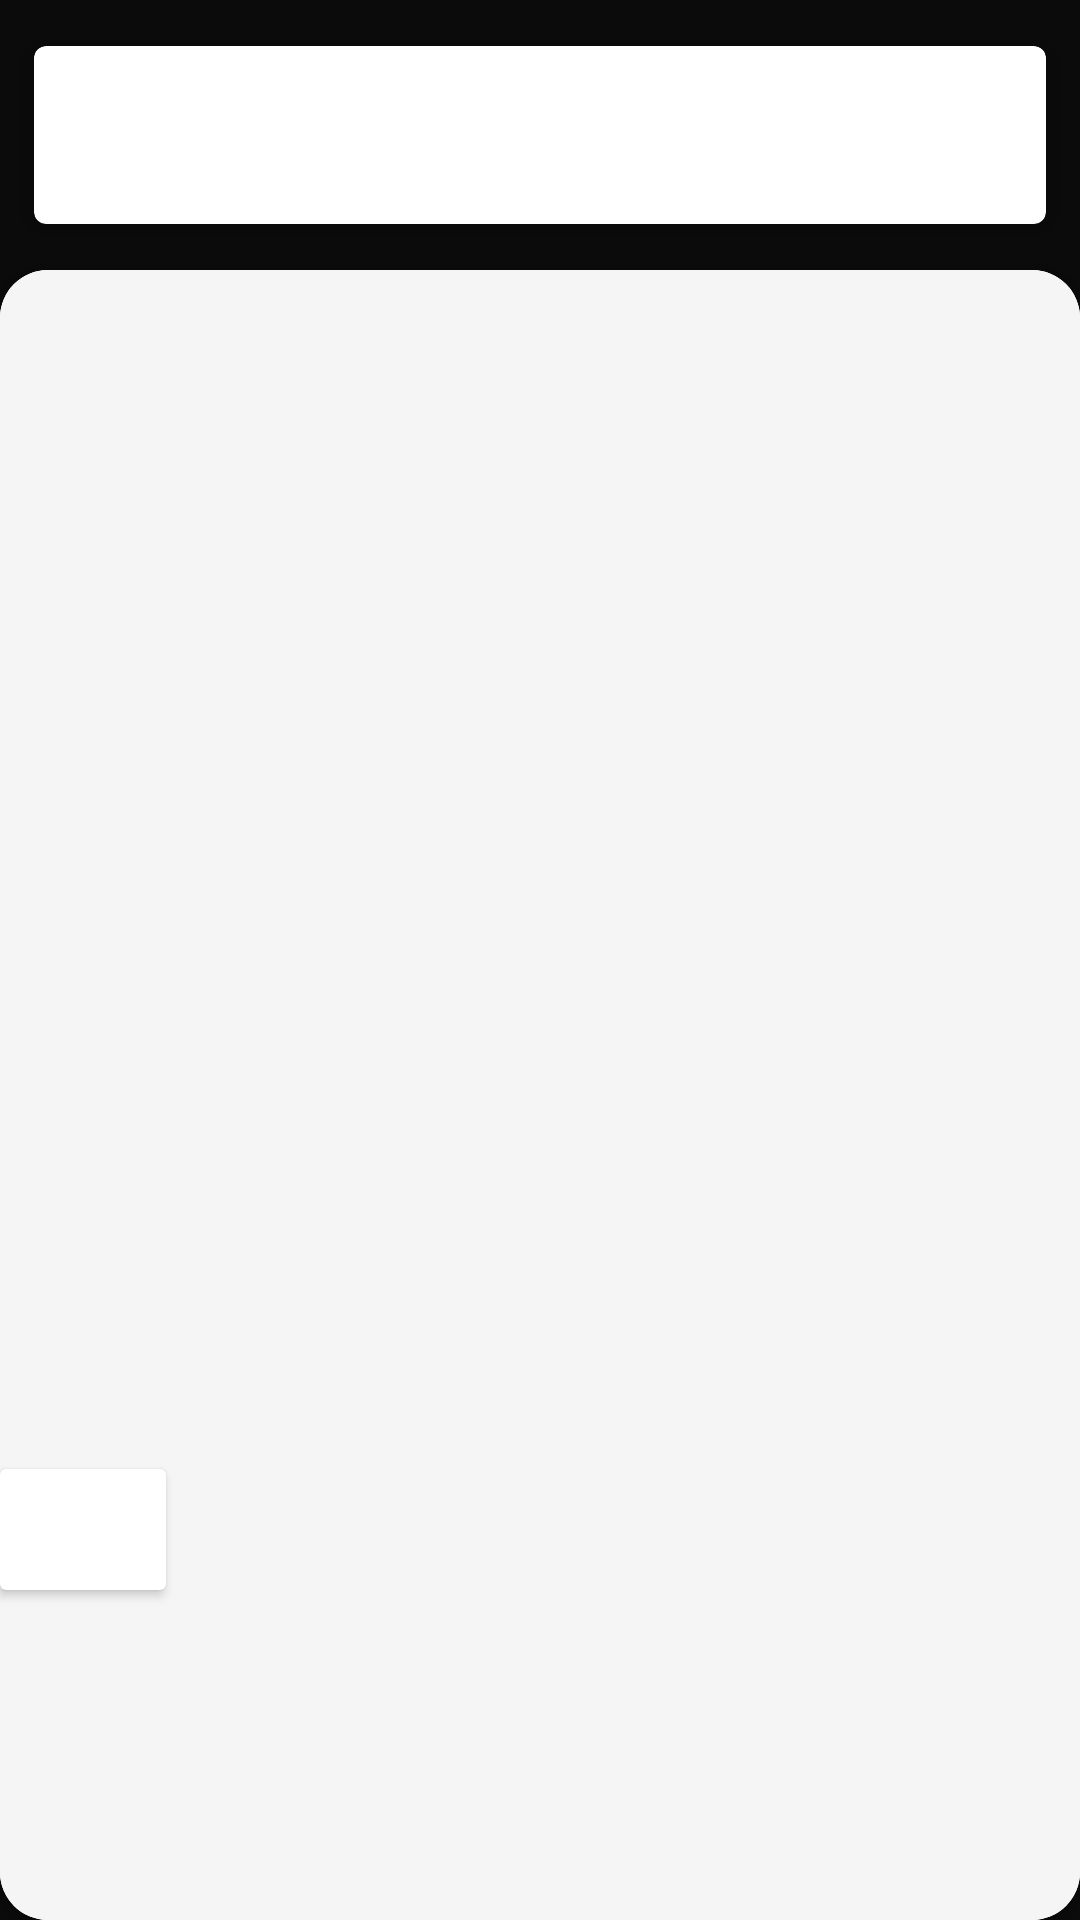

Produce the Android XML layout that renders to this screen, including the resource entries it uses.
<!-- AndroidManifest.xml: application theme AppTheme -->
<!-- res/layout/af_product_list_by_type.xml -->
<?xml version="1.0" encoding="utf-8"?>
<androidx.constraintlayout.widget.ConstraintLayout
    xmlns:android="http://schemas.android.com/apk/res/android"
    xmlns:app="http://schemas.android.com/apk/res-auto"
    xmlns:tools="http://schemas.android.com/tools"
    android:background="@color/colorBlackForToolbar"
    android:layout_width="match_parent"
    android:layout_height="match_parent"
    android:id="@+id/constraint">

    <androidx.constraintlayout.widget.Guideline
        android:id="@+id/guideline5"
        android:layout_width="wrap_content"
        android:layout_height="wrap_content"
        android:orientation="horizontal"
        app:layout_constraintGuide_begin="90dp" />




    <com.google.android.material.button.MaterialButton
        android:id="@+id/btnProduct"
        style="@style/Widget.MaterialComponents.Button"
        android:layout_width="wrap_content"
        android:layout_height="wrap_content"
        android:layout_marginStart="8dp"
        android:layout_marginEnd="8dp"
        android:layout_marginBottom="70dp"
        android:text="Show All Product"
        android:visibility="gone"
        app:backgroundTint="@color/colorPrimaryDark"
        app:layout_constraintBottom_toBottomOf="parent"
        app:layout_constraintEnd_toEndOf="parent"
        app:layout_constraintStart_toStartOf="parent" />

    <androidx.constraintlayout.widget.ConstraintLayout
        android:id="@+id/constraintLayout"
        android:layout_width="0dp"
        android:layout_height="0dp"
        android:background="@color/colorBlackForToolbar"
        app:layout_constraintBottom_toTopOf="@+id/guideline5"
        app:layout_constraintEnd_toEndOf="parent"
        app:layout_constraintHorizontal_bias="1.0"
        app:layout_constraintStart_toStartOf="parent"
        app:layout_constraintTop_toTopOf="parent"
        app:layout_constraintVertical_bias="1.0">

        <com.google.android.material.card.MaterialCardView
            android:id="@+id/cardviewone"
            style="@style/Widget.MaterialComponents.CardView"
            android:layout_width="0dp"
            android:layout_height="0dp"
            android:layout_marginStart="2dp"
            android:layout_marginTop="2dp"
            android:layout_marginEnd="2dp"
            android:layout_marginBottom="2dp"
            app:cardCornerRadius="4dp"
            app:cardElevation="8dp"
            app:cardUseCompatPadding="true"
            app:layout_constraintBottom_toBottomOf="parent"
            app:layout_constraintEnd_toEndOf="parent"
            app:layout_constraintHorizontal_bias="0.0"
            app:layout_constraintStart_toStartOf="parent"
            app:layout_constraintTop_toTopOf="parent"
            app:layout_constraintVertical_bias="1.0">

            <androidx.constraintlayout.widget.ConstraintLayout
                android:layout_width="match_parent"
                android:layout_height="match_parent"
                android:visibility="visible">

                <androidx.recyclerview.widget.RecyclerView
                    android:id="@+id/recyclerType"
                    android:layout_width="0dp"
                    android:layout_height="0dp"

                    app:layout_constraintBottom_toBottomOf="parent"
                    app:layout_constraintEnd_toEndOf="parent"
                    app:layout_constraintStart_toStartOf="parent"
                    app:layout_constraintTop_toTopOf="parent" />

            </androidx.constraintlayout.widget.ConstraintLayout>
        </com.google.android.material.card.MaterialCardView>
    </androidx.constraintlayout.widget.ConstraintLayout>

    <com.google.android.material.card.MaterialCardView
        style="@style/Widget.MaterialComponents.CardView"
        app:cardCornerRadius="16dp"
        android:layout_width="0dp"
        android:layout_height="0dp"
        android:visibility="visible"
        app:layout_constraintBottom_toBottomOf="parent"
        app:layout_constraintEnd_toEndOf="parent"
        app:layout_constraintHorizontal_bias="1.0"
        app:layout_constraintStart_toStartOf="parent"
        app:layout_constraintTop_toBottomOf="@+id/guideline5"
        app:layout_constraintVertical_bias="0.0">


        <androidx.constraintlayout.widget.ConstraintLayout
            android:layout_width="match_parent"
            android:layout_height="match_parent"
            android:background="@color/colorWhiteSmoke">

            <androidx.recyclerview.widget.RecyclerView
                android:id="@+id/recyclerview"
                android:layout_width="0dp"
                android:layout_height="0dp"
                android:background="@color/colorWhiteSmoke"
                android:layout_marginTop="0dp"
                android:layout_marginBottom="0dp"
                android:visibility="visible"
                app:layout_constraintBottom_toBottomOf="parent"
                app:layout_constraintEnd_toEndOf="parent"
                app:layout_constraintStart_toStartOf="parent"
                app:layout_constraintTop_toTopOf="parent" />

        </androidx.constraintlayout.widget.ConstraintLayout>
    </com.google.android.material.card.MaterialCardView>

    <androidx.cardview.widget.CardView
        android:id="@+id/cardviewAll"
        android:layout_width="wrap_content"
        android:layout_height="wrap_content"
        android:layout_marginBottom="110dp"
        android:elevation="16dp"
        app:layout_constraintBottom_toBottomOf="parent"
        app:layout_constraintStart_toStartOf="parent" >

        <androidx.constraintlayout.widget.ConstraintLayout
            android:layout_width="wrap_content"
            android:layout_height="wrap_content">

            
                
                
                
                
                
                
                
                
                
                
                
            <TextView
                android:id="@+id/textView22"
                android:layout_width="wrap_content"
                android:layout_height="wrap_content"
                android:layout_marginStart="8dp"
                android:layout_marginTop="8dp"
                android:layout_marginEnd="16dp"
                android:layout_marginBottom="8dp"
                android:fontFamily="sans-serif-medium"
                android:text="ALL"
                android:textColor="@color/colorWhite"
                android:textSize="18sp"
                app:layout_constraintBottom_toBottomOf="parent"
                app:layout_constraintEnd_toEndOf="parent"
                app:layout_constraintStart_toStartOf="parent"
                app:layout_constraintTop_toTopOf="parent" />
        </androidx.constraintlayout.widget.ConstraintLayout>
    </androidx.cardview.widget.CardView>


</androidx.constraintlayout.widget.ConstraintLayout>
<!-- resources referenced by this layout -->
<resources>
  <color name="colorBlackForToolbar">#0B0B0B</color>
  <color name="colorPrimaryDark">#4E0D3A</color>
  <color name="colorWhite">#FFFFFF</color>
  <color name="colorWhiteSmoke">#F5F5F5</color>
  <color name="colorYellowTab">#F27A0C</color>
  <style name="AppTheme" parent="Theme.MaterialComponents.Light.NoActionBar">
          
          <item name="colorPrimary">@color/colorPrimary</item>
          <item name="colorPrimaryDark">@color/colorPrimaryDark</item>
          <item name="colorAccent">@color/colorAccent</item>
      </style>
  <color name="colorPrimary">#5D1049</color>
  <color name="colorAccent">#E30425</color>
</resources>
